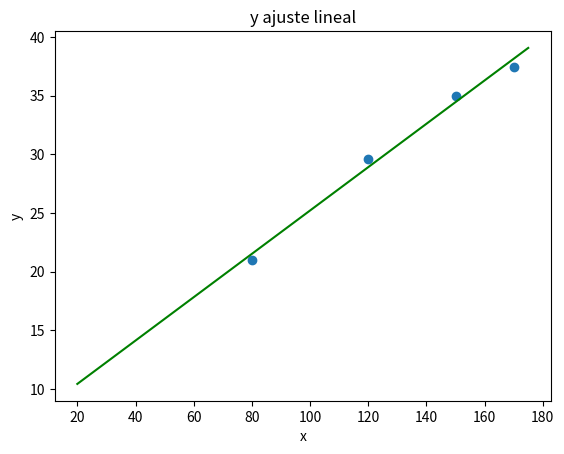

This chart was generated by the following Python code:
import numpy as np
import matplotlib.pyplot as plt

def ajuste_lineal_simple(x,y):
    a = sum(((x - x.mean())*(y-y.mean()))) / sum(((x-x.mean())**2))
    b = y.mean() - a*x.mean()
    return a, b


def main():
    minx = 20
    maxx = 175
    
    superficie = np.array([150.0, 120.0, 170.0, 80.0])
    alquiler = np.array([35.0, 29.6, 37.4, 21.0])
    
    a, b = ajuste_lineal_simple(superficie, alquiler)
    
    grilla_x = np.linspace(start = minx, stop = maxx, num = 1000)
    grilla_y = grilla_x*a + b
    
    plt.scatter(x = superficie, y = alquiler)
    plt.title('y ajuste lineal')
    plt.plot(grilla_x, grilla_y, c = 'green')
    plt.xlabel('x')
    plt.ylabel('y')
    
    plt.show()
    
    errores = alquiler - (a*superficie + b)
    print(errores)
    print("ECM:", (errores**2).mean())


if __name__ == '__main__':
    main()